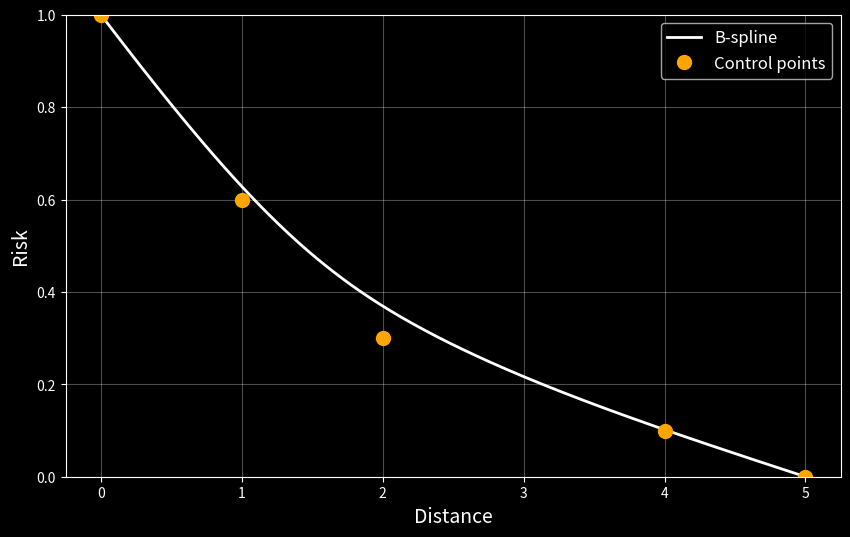

Write Python code to recreate this figure.
import numpy as np
import matplotlib.pyplot as plt
from scipy.interpolate import BSpline

# Define the problem parameters
degree = 3
n_control_points = 5
distance = 5

# Create linearly spaced knots
n_knots = n_control_points + degree + 1
knots = np.linspace(0, distance, n_knots - 2 * degree)
knots = np.concatenate(([0] * degree, knots, [distance] * degree))

# Define control points based on the conditions
# First control point at 1, last control point at 0 at distance 5
control_points = np.zeros((n_control_points, 2))
control_points[0] = [0, 1]  # First control point at (0, 1)
control_points[-1] = [distance, 0]  # Last control point at (5, 0)

# For the middle control points, we need them to sum to 1 and be monotonically decreasing
# We'll use a geometric sequence for the y-values
'''
middle_points = n_control_points - 2
if middle_points > 0:
    # Create monotonically decreasing values that sum to 1
    # Use a geometric sequence with ratio r
    r = 0.6  # Adjust this to control the rate of decrease
    y_values = np.array([r**i for i in range(middle_points)])
    y_values = y_values / np.sum(y_values)  # Normalize to sum to 1
    
    # Distribute x-values linearly between 0 and distance
    x_values = np.linspace(0, distance, middle_points + 2)[1:-1]
    
    for i in range(middle_points):
        control_points[i + 1] = [x_values[i], y_values[i]]
'''

control_points[1] = [1, 0.6]
control_points[2] = [2, 0.30]
control_points[3] = [4, 0.10]

# Create the B-spline
spline = BSpline(knots, control_points, degree)

# Generate points for plotting
t = np.linspace(knots[degree], knots[-degree-1], 1000)
spline_points = spline(t)

# Plotting
plt.style.use('dark_background')
plt.figure(figsize=(10, 6))
plt.plot(spline_points[:, 0], spline_points[:, 1], 'w-', linewidth=2, label='B-spline')
plt.plot(control_points[:, 0], control_points[:, 1], 'o', color='orange', markersize=10, label='Control points')
plt.xlabel('Distance', fontsize=14)
plt.ylabel('Risk', fontsize=14)
#plt.title(f'Degree {degree} B-spline with Linearly Spaced Knots')
plt.legend(fontsize=12)
plt.grid(True, alpha=0.3)
plt.ylim(0, 1)
plt.show()

print(f"Control points:")
for i, point in enumerate(control_points):
    print(f"P{i}: ({point[0]:.3f}, {point[1]:.3f})")

print(f"\nSum of middle control point y-values: {np.sum(control_points[1:-1, 1]):.6f}")
